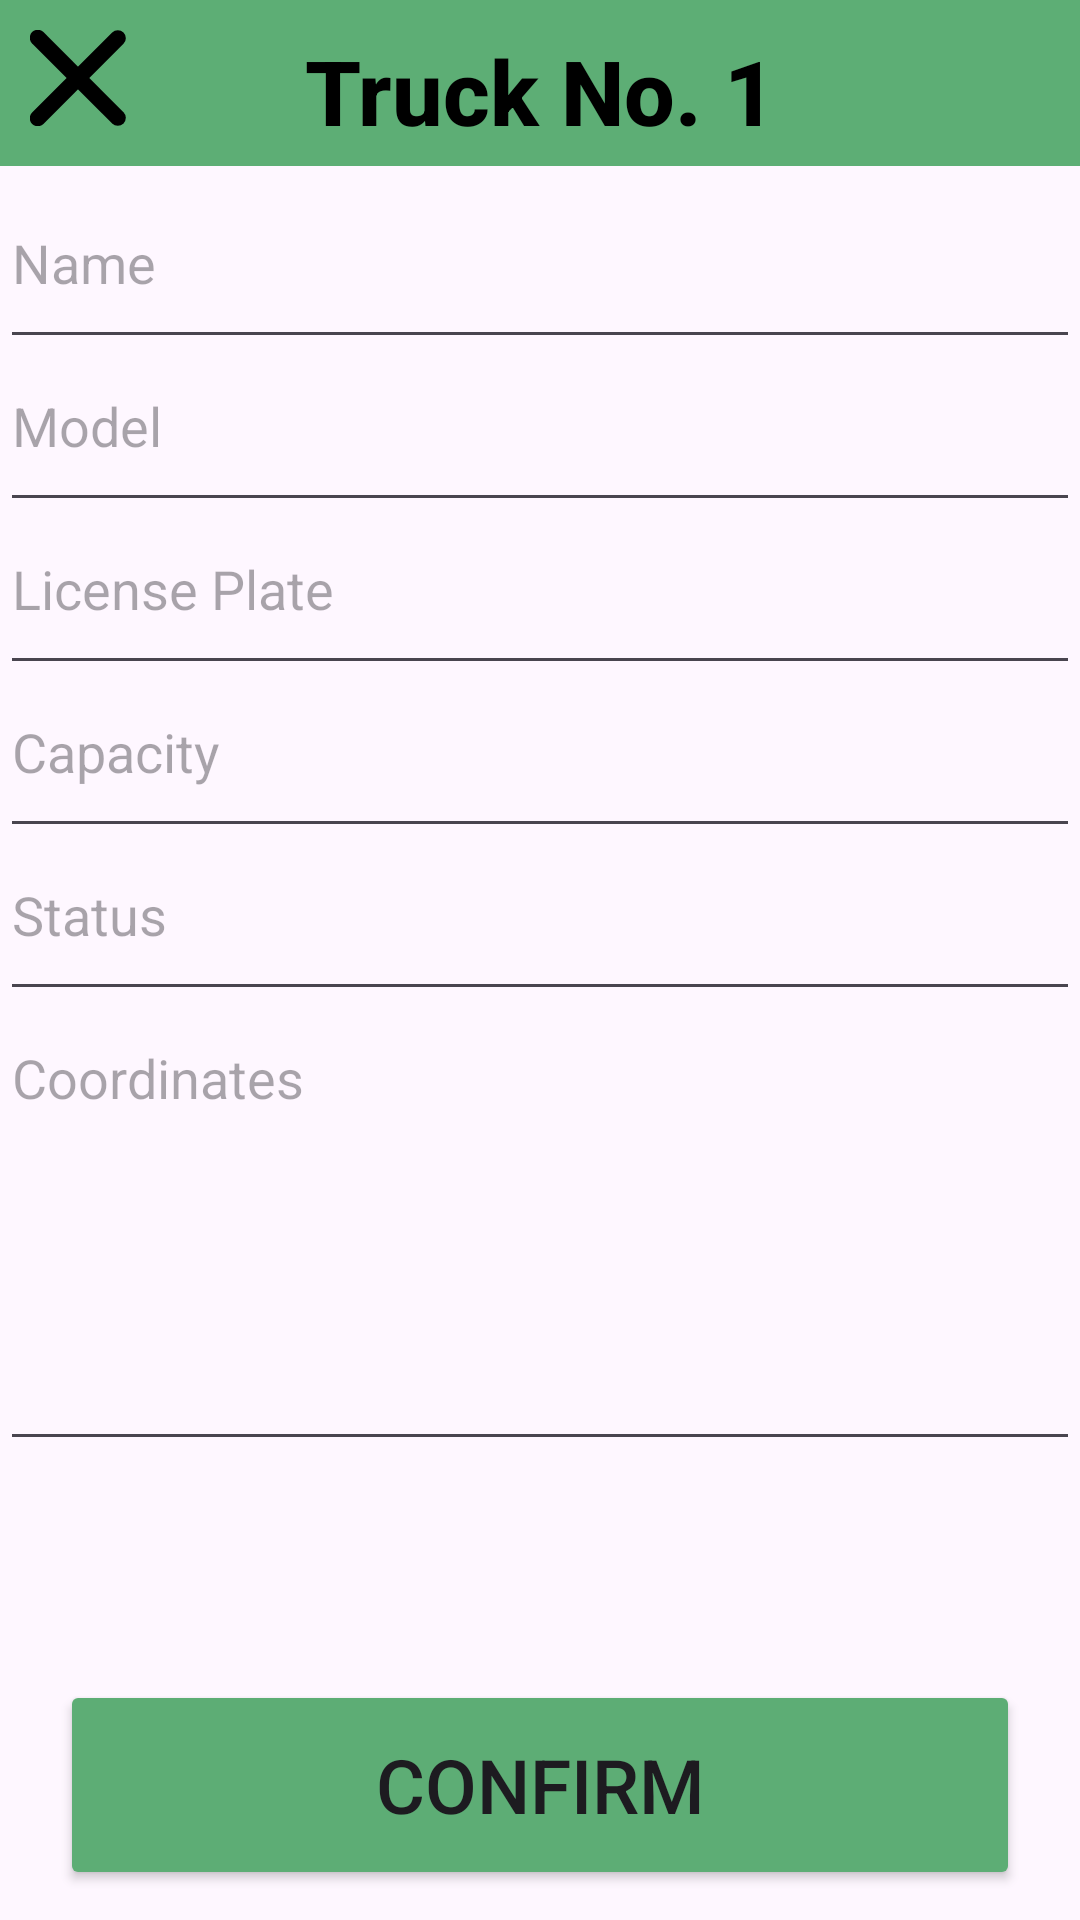

The Android layout XML behind this screen, and the referenced resources:
<!-- AndroidManifest.xml: application theme Theme.WasteDisposal -->
<!-- res/layout/employee_action_company_truck_edit.xml -->
<RelativeLayout xmlns:android="http://schemas.android.com/apk/res/android"
    xmlns:app="http://schemas.android.com/apk/res-auto"
    xmlns:tools="http://schemas.android.com/tools"
    android:layout_width="wrap_content"
    android:layout_height="wrap_content"
    android:padding="0dp"
    tools:context=".Activities.LogInActivity">

    <EditText
        android:id="@+id/editTextTextMultiLine4"
        android:layout_width="match_parent"
        android:layout_height="150dp"
        android:layout_below="@+id/editTextUsername22"
        android:layout_alignParentStart="true"
        android:layout_alignParentEnd="true"
        android:layout_marginStart="0dp"
        android:layout_marginTop="0dp"
        android:layout_marginEnd="0dp"
        android:ems="10"
        android:gravity="start|top"
        android:hint="Coordinates"
        android:inputType="textMultiLine" />

    <EditText
        android:id="@+id/editTextUsername14"
        android:layout_width="match_parent"
        android:layout_height="wrap_content"
        android:layout_below="@+id/editTextUsername13"
        android:layout_alignParentStart="true"
        android:layout_alignParentEnd="true"
        android:layout_marginStart="0dp"
        android:layout_marginTop="0dp"
        android:layout_marginEnd="0dp"
        android:hint="Model"
        android:inputType="text"
        android:paddingBottom="20dp" />

    <EditText
        android:id="@+id/editTextUsername20"
        android:layout_width="match_parent"
        android:layout_height="wrap_content"
        android:layout_below="@+id/editTextUsername14"
        android:layout_alignParentStart="true"
        android:layout_alignParentEnd="true"
        android:layout_marginStart="0dp"
        android:layout_marginTop="0dp"
        android:layout_marginEnd="0dp"
        android:hint="License Plate"
        android:inputType="text"
        android:paddingBottom="20dp" />

    <EditText
        android:id="@+id/editTextUsername21"
        android:layout_width="match_parent"
        android:layout_height="wrap_content"
        android:layout_below="@+id/editTextUsername20"
        android:layout_alignParentStart="true"
        android:layout_alignParentEnd="true"
        android:layout_marginStart="0dp"
        android:layout_marginTop="0dp"
        android:layout_marginEnd="0dp"
        android:hint="Capacity"
        android:inputType="text"
        android:paddingBottom="20dp" />

    <EditText
        android:id="@+id/editTextUsername22"
        android:layout_width="match_parent"
        android:layout_height="wrap_content"
        android:layout_below="@+id/editTextUsername21"
        android:layout_alignParentStart="true"
        android:layout_alignParentEnd="true"
        android:layout_marginStart="0dp"
        android:layout_marginTop="0dp"
        android:layout_marginEnd="0dp"
        android:hint="Status"
        android:inputType="text"
        android:paddingBottom="20dp" />

    <EditText
        android:id="@+id/editTextUsername13"
        android:layout_width="match_parent"
        android:layout_height="wrap_content"
        android:layout_below="@+id/textViewSettings4"
        android:layout_alignParentStart="true"
        android:layout_alignParentEnd="true"
        android:layout_marginStart="0dp"
        android:layout_marginTop="0dp"
        android:layout_marginEnd="0dp"
        android:hint="Name"
        android:inputType="text"
        android:paddingBottom="20dp" />

    <Button
        android:id="@+id/buttonMilestones8"
        android:layout_width="150dp"
        android:layout_height="70dp"
        android:layout_alignBottom="@+id/indicator2"
        android:layout_alignParentStart="true"
        android:layout_alignParentEnd="true"
        android:layout_marginStart="20dp"
        android:layout_marginEnd="20dp"
        android:layout_marginBottom="10dp"
        android:backgroundTint="#5DAD75"
        android:text="Confirm"
        android:textSize="25dp"
        app:iconTint="#5DAD75" />

    <TextView
        android:id="@+id/textViewSettings4"
        android:layout_width="match_parent"
        android:layout_height="wrap_content"
        android:layout_alignParentStart="true"
        android:layout_alignParentEnd="true"
        android:layout_gravity="center"
        android:layout_marginStart="0dp"
        android:layout_marginEnd="0dp"
        android:layout_marginBottom="10dp"
        android:background="#5DAE75"
        android:fontFamily="sans-serif-medium"
        android:paddingTop="10dp"
        android:paddingBottom="5dp"
        android:text="Truck No. 1"
        android:textAlignment="center"
        android:textColor="#000000"
        android:textSize="30dp"
        android:textStyle="bold" />

    <ImageView
        android:id="@+id/imageViewButtonReturn3"
        android:layout_width="32dp"
        android:layout_height="32dp"
        android:layout_alignParentStart="true"
        android:layout_alignParentTop="true"
        android:layout_marginStart="10dp"
        android:layout_marginTop="10dp"
        app:srcCompat="@drawable/img_close_black_900" />

    <Button
        android:id="@+id/indicator2"
        android:layout_width="wrap_content"
        android:layout_height="1dp"
        android:layout_above="@+id/indicator"
        android:layout_alignParentStart="true"
        android:layout_alignParentTop="true"
        android:layout_alignParentEnd="true"
        android:layout_marginStart="0dp"
        android:layout_marginTop="630dp"
        android:layout_marginEnd="0dp"
        android:layout_marginBottom="10dp"
        android:backgroundTint="#C4C4C4" />

    <ImageView
        android:id="@+id/imageViewButtonProfile"
        android:layout_width="64dp"
        android:layout_height="64dp"
        android:layout_alignParentStart="true"
        android:layout_alignParentTop="true"
        android:layout_alignParentEnd="true"
        android:layout_alignParentBottom="true"
        android:layout_marginStart="165dp"
        android:layout_marginTop="650dp"
        android:layout_marginEnd="165dp"
        android:layout_marginBottom="0dp"
        app:srcCompat="@drawable/img_avatar1" />

    <ImageView
        android:id="@+id/imageViewButtonBuyingIn"
        android:layout_width="64dp"
        android:layout_height="64dp"
        android:layout_alignParentStart="true"
        android:layout_alignParentTop="true"
        android:layout_alignParentEnd="true"
        android:layout_alignParentBottom="true"
        android:layout_marginStart="300dp"
        android:layout_marginTop="650dp"
        android:layout_marginEnd="50dp"
        android:layout_marginBottom="0dp"
        app:srcCompat="@drawable/img_company1" />

    <ImageView
        android:id="@+id/imageViewButtonRecycle"
        android:layout_width="64dp"
        android:layout_height="64dp"
        android:layout_alignParentStart="true"
        android:layout_alignParentTop="true"
        android:layout_alignParentEnd="true"
        android:layout_alignParentBottom="true"
        android:layout_marginStart="50dp"
        android:layout_marginTop="650dp"
        android:layout_marginEnd="300dp"
        android:layout_marginBottom="0dp"
        app:srcCompat="@drawable/img_orders21" />

    <Button
        android:id="@+id/indicator"
        android:layout_width="49dp"
        android:layout_height="15dp"
        android:layout_alignTop="@+id/imageViewButtonRecycle"
        android:layout_alignParentStart="true"
        android:layout_alignParentEnd="true"
        android:layout_marginStart="317dp"
        android:layout_marginTop="-10dp"
        android:layout_marginEnd="67dp"
        android:backgroundTint="#5DAD75" />

</RelativeLayout>
<!-- resources referenced by this layout -->
<resources>
  <!-- drawable img_avatar1: png bitmap (drawable, 5367 bytes) -->
  <!-- drawable img_close_black_900 (drawable) -->
  <vector xmlns:android="http://schemas.android.com/apk/res/android"
          android:width="12dp"
          android:height="12dp"
          android:viewportWidth="12.0"
          android:viewportHeight="12.0">
      <path
          android:pathData="M0.97,11.03L10.979,1.021"
          android:strokeLineCap="round"
          android:strokeColor="#000000"
          android:fillColor="#00000000"
          android:strokeWidth="2"/>
      <path
          android:pathData="M10.979,10.979L0.97,0.97"
          android:strokeLineCap="round"
          android:strokeColor="#000000"
          android:fillColor="#00000000"
          android:strokeWidth="2"/>
  </vector>
  <!-- drawable img_company1: png bitmap (drawable, 1498 bytes) -->
  <!-- drawable img_orders21: png bitmap (drawable, 744 bytes) -->
  <style name="Theme.WasteDisposal" parent="Base.Theme.WasteDisposal" />
  <style name="Base.Theme.WasteDisposal" parent="Theme.Material3.DayNight.NoActionBar">
          
          
      </style>
</resources>
